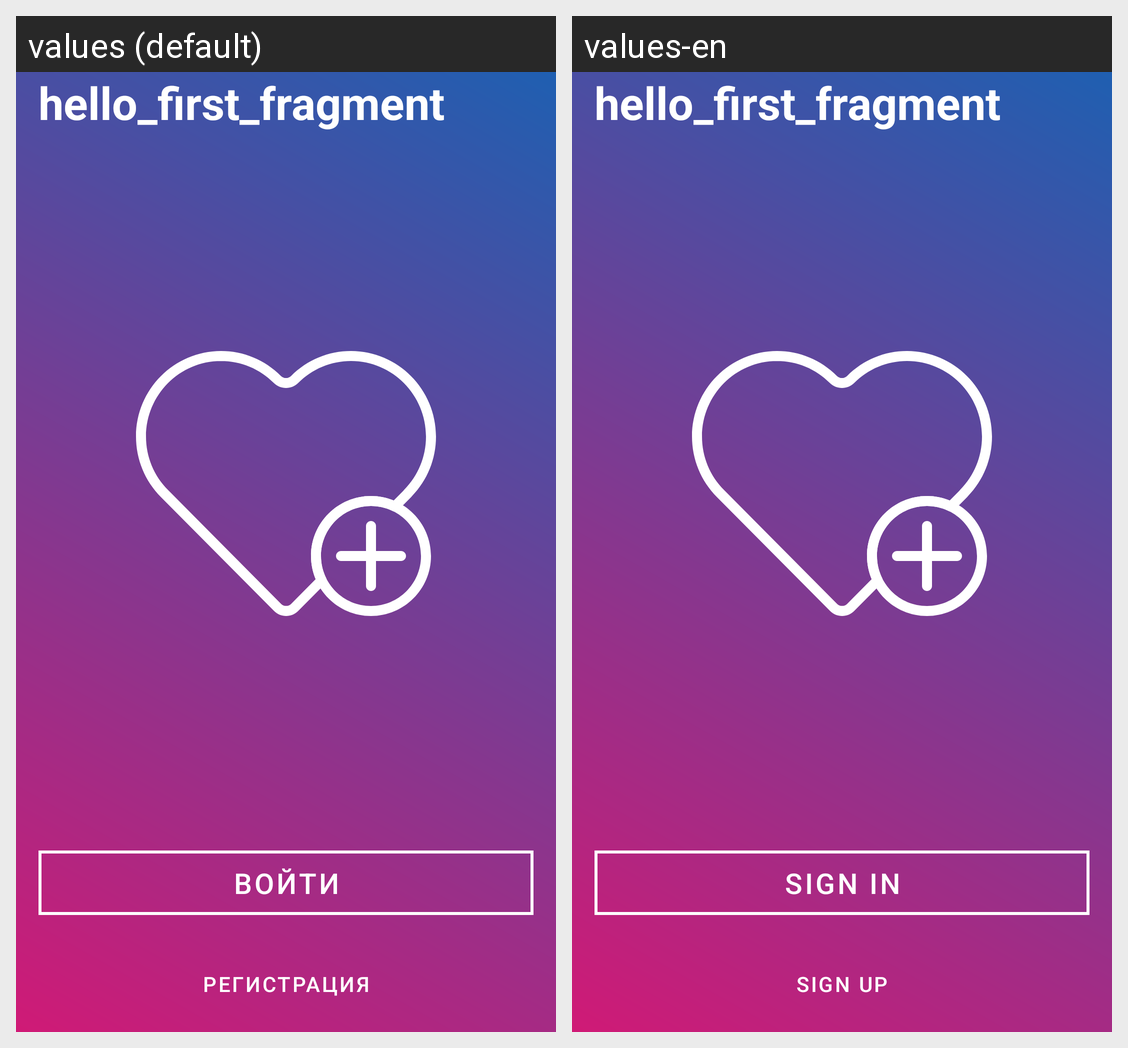

The Android screen above is rendered under two locales of the same app. Produce the string resources it draws, with the default and per-locale values.
Android screen res/layout/fragment_welcome.xml rendered under 2 locales, left to right: values (default), values-en. Device: Nexus 5 (rendered at 1080×1920; each locale shown at half size, 540×960, under a caption strip naming it); theme InstaHype.
Strings drawn on this screen, with the default value and each locale's value (text and hints the layout hard-codes, and strings that could not be matched under every locale, appear in the picture but are not listed):

login
  values: Войти
  values-en: Sign in

registration
  values: Регистрация
  values-en: Sign up
